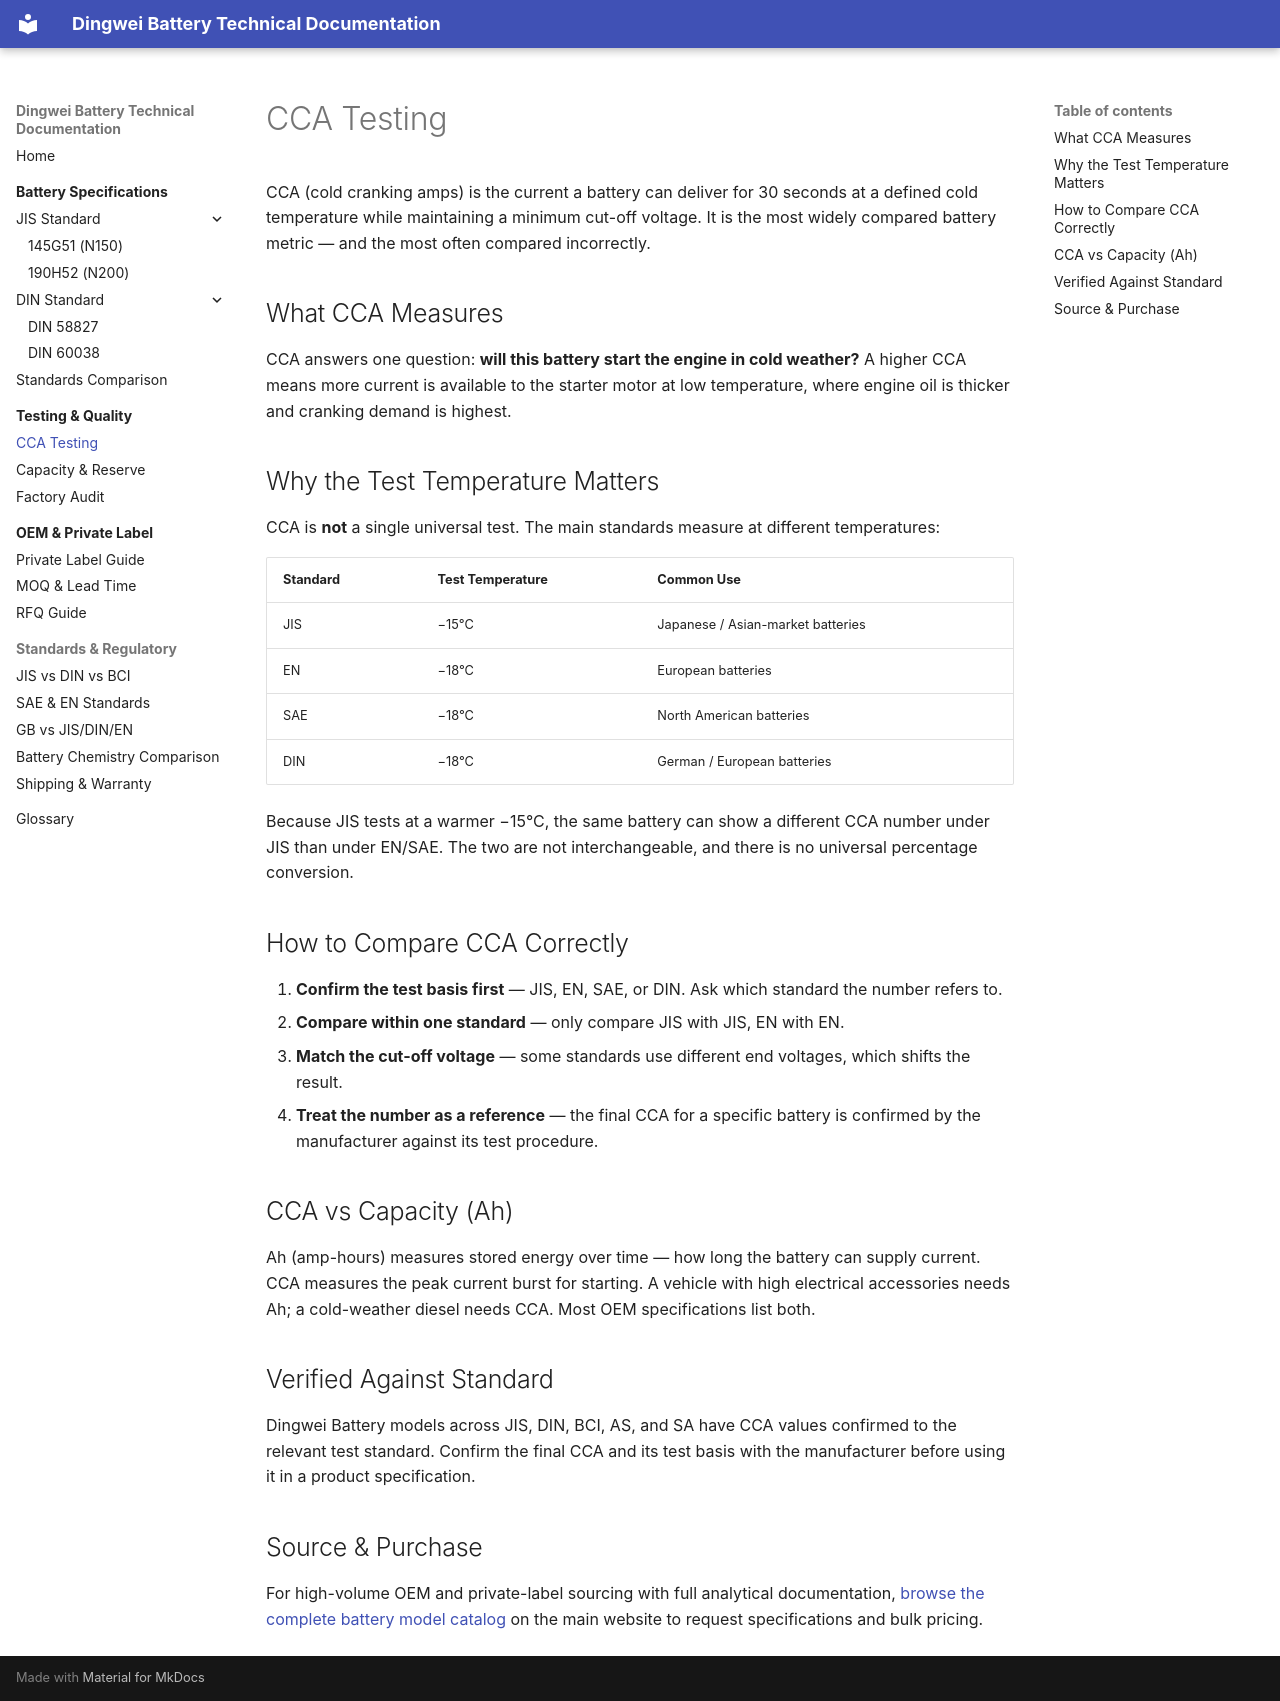

repository: martinxionbiotech-max/dingweibattery-docs · page: quality/cca-testing/index.html · generator: mkdocs

---
description: CCA (cold cranking amps) testing methodology — how CCA is measured, why test temperature matters, and how to compare JIS, EN, SAE, and DIN values correctly.
schema_type: TechArticle
date: 2026-09-08
---

# CCA Testing

CCA (cold cranking amps) is the current a battery can deliver for 30 seconds at a defined cold temperature while maintaining a minimum cut-off voltage. It is the most widely compared battery metric — and the most often compared incorrectly.

## What CCA Measures

CCA answers one question: **will this battery start the engine in cold weather?** A higher CCA means more current is available to the starter motor at low temperature, where engine oil is thicker and cranking demand is highest.

## Why the Test Temperature Matters

CCA is **not** a single universal test. The main standards measure at different temperatures:

| Standard | Test Temperature | Common Use |
|---|---|---|
| JIS | −15°C | Japanese / Asian-market batteries |
| EN | −18°C | European batteries |
| SAE | −18°C | North American batteries |
| DIN | −18°C | German / European batteries |

Because JIS tests at a warmer −15°C, the same battery can show a different CCA number under JIS than under EN/SAE. The two are not interchangeable, and there is no universal percentage conversion.

## How to Compare CCA Correctly

1. **Confirm the test basis first** — JIS, EN, SAE, or DIN. Ask which standard the number refers to.
2. **Compare within one standard** — only compare JIS with JIS, EN with EN.
3. **Match the cut-off voltage** — some standards use different end voltages, which shifts the result.
4. **Treat the number as a reference** — the final CCA for a specific battery is confirmed by the manufacturer against its test procedure.

## CCA vs Capacity (Ah)

Ah (amp-hours) measures stored energy over time — how long the battery can supply current. CCA measures the peak current burst for starting. A vehicle with high electrical accessories needs Ah; a cold-weather diesel needs CCA. Most OEM specifications list both.

## Verified Against Standard

Dingwei Battery models across JIS, DIN, BCI, AS, and SA have CCA values confirmed to the relevant test standard. Confirm the final CCA and its test basis with the manufacturer before using it in a product specification.

## Source & Purchase

For high-volume OEM and private-label sourcing with full analytical documentation, [browse the complete battery model catalog](https://dingweibattery.com/data/) on the main website to request specifications and bulk pricing.
